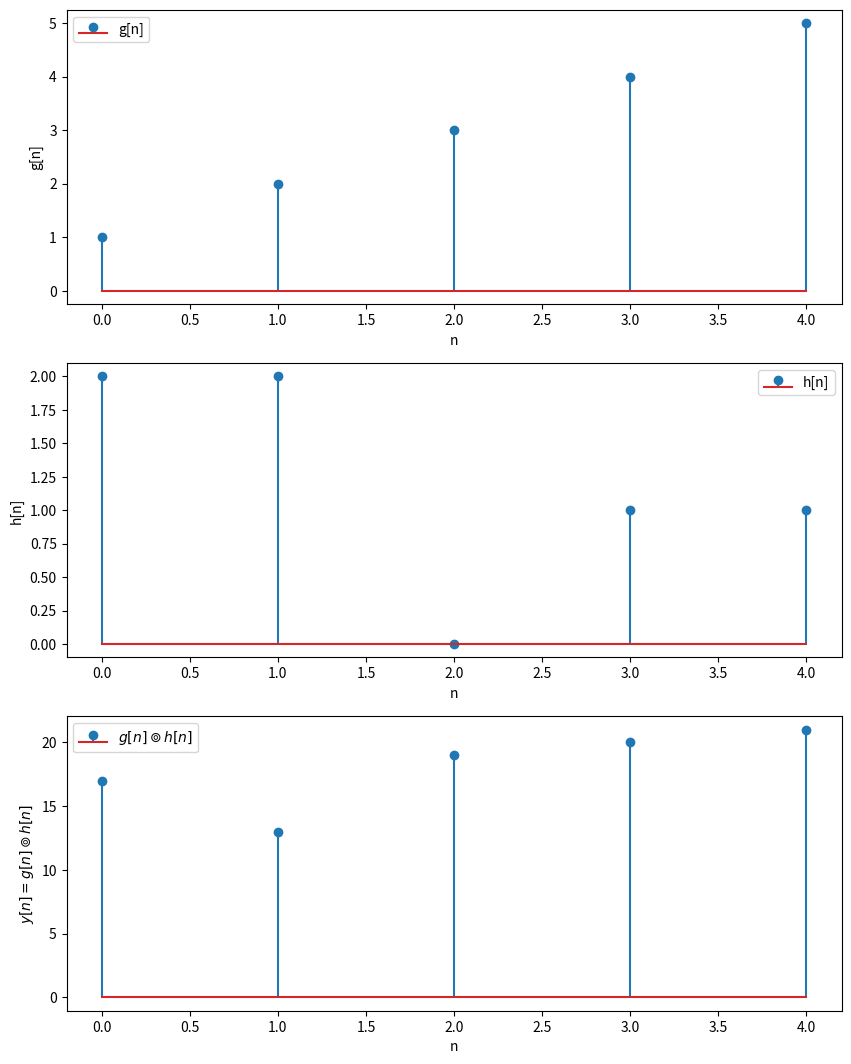

This chart was generated by the following Python code: (Note: this script raises an exception after producing the figure.)
import matplotlib.pyplot as plt
import numpy as np

def circonv(g, h):

    if g.size > h.size:
        h = np.concatenate([h, np.zeros(g.size - h.size)])
    elif g.size < h.size:
        g = np.concatenate([g, np.zeros(h.size - g.size)])

    N = g.size
    htr = np.concatenate([[h[0]], h[:0:-1]])

    y = np.zeros(N)

    for n in np.arange(N):
        y[n] = np.sum(g * htr)
        htr = np.roll(htr, 1)

    return y, g, h

g = np.array([1, 2, 3, 4, 5])
h = np.array([2, 2, 0, 1, 1])

y, g, h = circonv(g, h)

plt.figure(figsize = (10, 13))

plt.subplot(3, 1, 1)
plt.stem(g, label = "g[n]")
plt.xlabel("n")
plt.ylabel("g[n]")
plt.legend()

plt.subplot(3, 1, 2)
plt.stem(h, label = "h[n]")
plt.xlabel("n")
plt.ylabel("h[n]")
plt.legend()

plt.subplot(3, 1, 3)
plt.stem(y, label = "$g[n] \circledcirc h[n]$")
plt.xlabel("n")
plt.ylabel("$y[n] = g[n] \circledcirc h[n]$")
plt.legend()


print("g[n] = ", end = "")
print(g)

print("h[n] = ", end = "")
print(h)

print("y[n] = ", end = "")
print(y)

plt.savefig("../dft_plots/moreCircConvComp.pdf")

